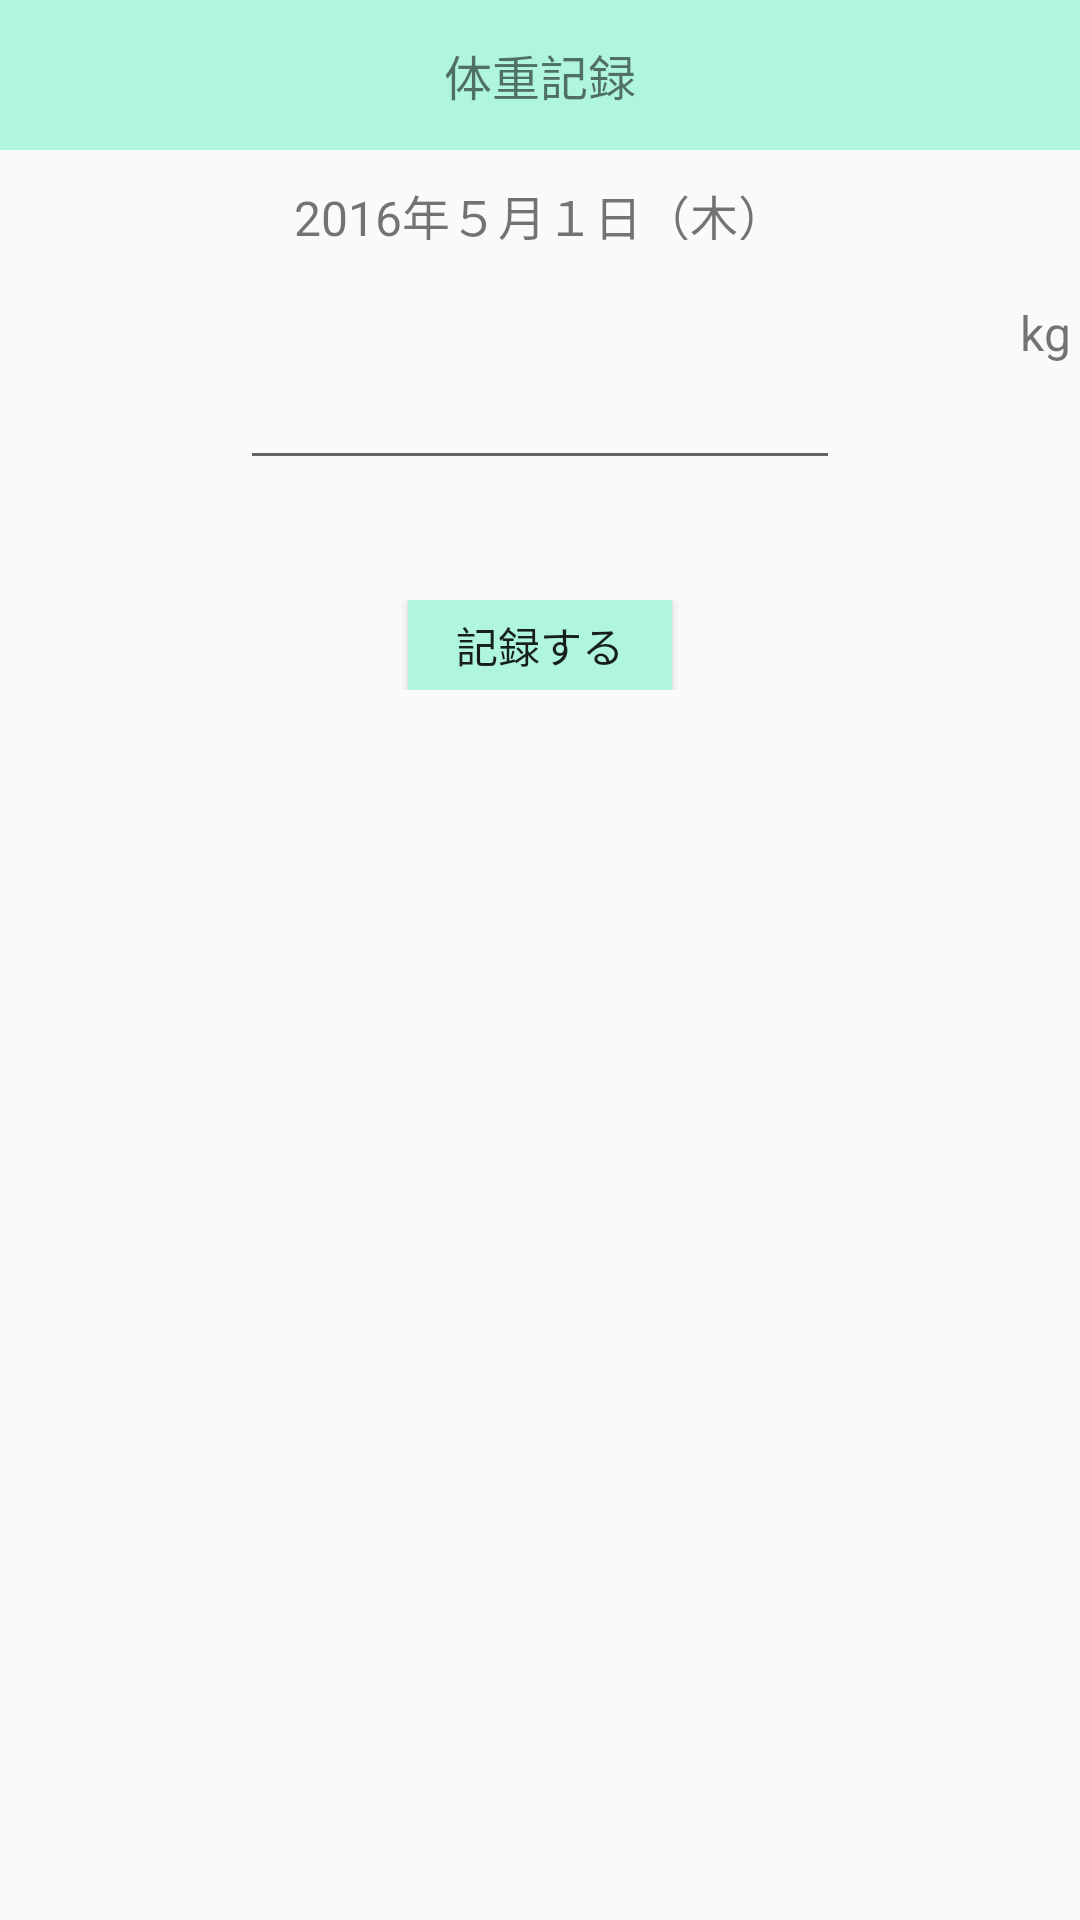

Here is an Android app screen rendered from its layout file. Give the layout XML and the strings, colors and styles it references.
<!-- AndroidManifest.xml: application theme AppTheme -->
<!-- res/layout/fragment_weight.xml -->
<?xml version="1.0" encoding="utf-8"?>
<LinearLayout xmlns:android="http://schemas.android.com/apk/res/android"
    android:layout_width="match_parent"
    android:layout_height="match_parent"
    android:orientation="vertical">

    <RelativeLayout
        android:layout_width="match_parent"
        android:layout_height="50dp"
        android:background="#aff5e0">

        <TextView
            android:id="@+id/textView"
            android:layout_width="wrap_content"
            android:layout_height="wrap_content"
            android:layout_centerInParent="true"
            android:gravity="right"
            android:text="体重記録"
            android:textSize="16sp" />
    </RelativeLayout>

    <LinearLayout
        android:layout_width="match_parent"
        android:layout_height="match_parent"
        android:orientation="vertical">

        <LinearLayout
            android:layout_width="match_parent"
            android:layout_height="40dp"
            android:orientation="horizontal">

            <RelativeLayout
                android:layout_width="match_parent"
                android:layout_height="20dp"
                android:layout_marginTop="10dp">

                <TextView
                    android:id="@+id/weightRecordTime"
                    android:layout_width="wrap_content"
                    android:layout_height="wrap_content"
                    android:layout_centerInParent="true"
                    android:gravity="right"
                    android:text="2016年５月１日（木）"
                    android:textSize="16sp" />
            </RelativeLayout>
        </LinearLayout>

        <LinearLayout
            android:layout_width="match_parent"
            android:layout_height="80dp"
            android:orientation="horizontal">

            <RelativeLayout
                android:layout_width="match_parent"
                android:layout_height="70dp"
                android:layout_marginTop="10dp">
                <EditText
                    android:id="@+id/weightRecord"
                    android:layout_width="200dp"
                    android:gravity="left"
                    android:layout_height="wrap_content"
                    android:textSize="32sp"
                    android:layout_centerHorizontal="true" />
                <TextView
                    android:layout_width="20dp"
                    android:layout_height="wrap_content"
                    android:layout_alignParentRight="true"
                    android:text="kg"
                    android:textSize="16sp"/>
            </RelativeLayout>

        </LinearLayout>

        <LinearLayout
            android:layout_width="match_parent"
            android:layout_height="60dp"
            android:orientation="vertical">
            <RelativeLayout
                android:layout_width="match_parent"
                android:layout_height="match_parent"
                android:layout_gravity="center_vertical"
                android:layout_marginTop="30dp">
                <Button
                    android:id="@+id/button4"
                    android:layout_width="wrap_content"
                    android:layout_height="wrap_content"
                    android:layout_centerInParent="true"
                    android:layout_gravity="center_horizontal"
                    android:text="記録する"
                    android:background="#aff5e0"/>
            </RelativeLayout>
        </LinearLayout>
    </LinearLayout>
</LinearLayout>
<!-- resources referenced by this layout -->
<resources>
  <style name="AppTheme" parent="Theme.AppCompat.Light.NoActionBar">
          
          <item name="colorPrimary">@color/colorPrimary</item>
          <item name="colorPrimaryDark">@color/colorPrimaryDark</item>
          <item name="colorAccent">@color/colorAccent</item>
      </style>
  <!-- not gathered from this repository: default colours our renderer supplied (Android Studio template values) -->
  <color name="colorPrimary">#FF6200EE</color>
  <color name="colorPrimaryDark">#FF3700B3</color>
  <color name="colorAccent">#FF03DAC5</color>
</resources>
